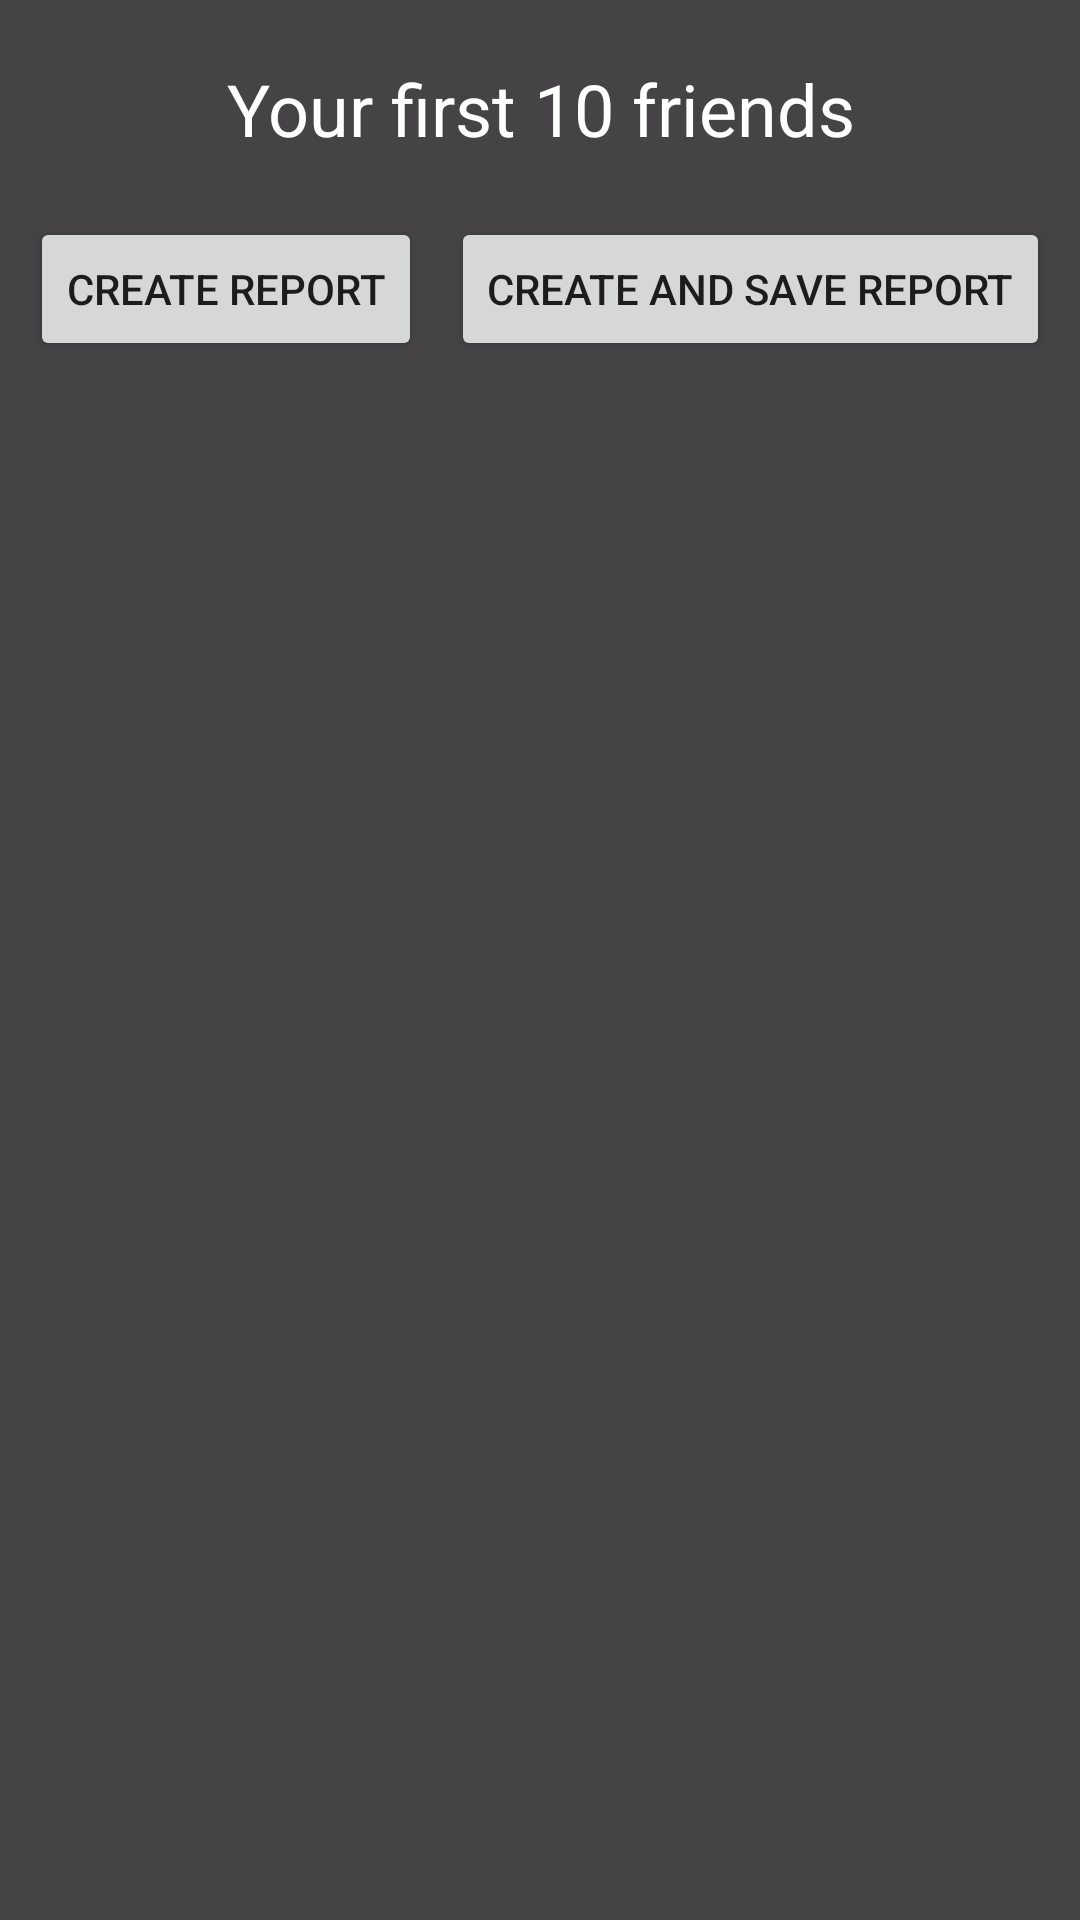

Here is an Android app screen rendered from its layout file. Give the layout XML and the strings, colors and styles it references.
<!-- AndroidManifest.xml: application theme AppTheme -->
<!-- res/layout/fragment_friends_report.xml -->
<?xml version="1.0" encoding="utf-8"?>
<LinearLayout xmlns:android="http://schemas.android.com/apk/res/android"
    xmlns:tools="http://schemas.android.com/tools"
    android:layout_width="match_parent"
    android:layout_height="match_parent"
    android:background="@color/colorDarkGrey"
    android:orientation="vertical"
    tools:context=".MessagesReportFragment">

    
    <TextView
        android:layout_width="match_parent"
        android:layout_height="wrap_content"
        android:layout_margin="20dp"
        android:text="@string/RaportFriends"
        android:textAlignment="center"
        android:textColor="@color/colorWhitePure"
        android:textSize="24sp" />

    <RelativeLayout
        android:layout_width="match_parent"
        android:layout_height="wrap_content">

        <Button
            android:id="@+id/btnCreateRepFriends"
            android:layout_width="wrap_content"
            android:layout_height="wrap_content"
            android:layout_marginStart="10dp"
            android:text="@string/createReport" />

        <Button
            android:id="@+id/btnCreateAndSaveRepFriends"
            android:layout_width="wrap_content"
            android:layout_height="wrap_content"
            android:layout_alignParentRight="true"
            android:layout_marginEnd="10dp"
            android:text="@string/CreateandSaveRep" />
    </RelativeLayout>

    <TextView
        android:id="@+id/tvFriendsRep"
        android:layout_width="match_parent"
        android:layout_height="match_parent"
        android:layout_margin="10dp"
        android:textColor="@color/colorWhitePure"
        android:textSize="20sp" />

</LinearLayout>
<!-- resources referenced by this layout -->
<resources>
  <color name="colorDarkGrey">#454345</color>
  <color name="colorWhitePure">#FFFFFF</color>
  <string name="CreateandSaveRep">Create and save report</string>
  <string name="RaportFriends">Your first 10 friends</string>
  <string name="createReport">Create report</string>
  <style name="AppTheme" parent="Theme.AppCompat.Light.DarkActionBar">
          
          <item name="colorPrimary">@color/colorPrimary</item>
          <item name="colorPrimaryDark">@color/colorPrimaryDark</item>
          <item name="colorAccent">@color/colorAccent</item>
      </style>
  <color name="colorPrimary">#008577</color>
  <color name="colorPrimaryDark">#00574B</color>
  <color name="colorAccent">#D81B60</color>
</resources>
